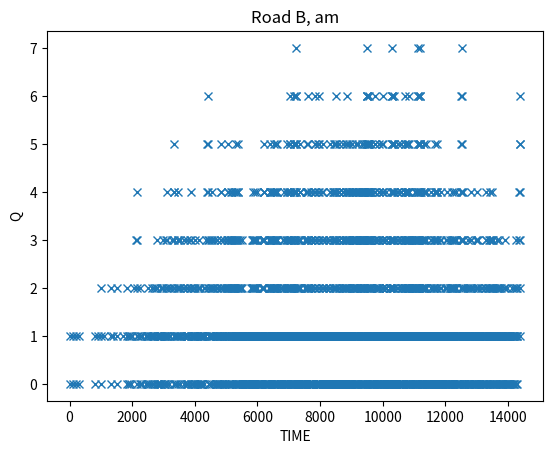

Here is the Python script that generated this plot:
import numpy as np
from operator import itemgetter
from scipy.stats import norm
from matplotlib import pyplot as plt

# State Variables:
Q = 0  # Number of cars
S = 0  # 0 - idle, 1 - busy
NOW = 0  # NOW
# poisslambda = 4
expBeta = 2
normMu = 9000
normSig = 60 * 60 * 0.95
# queueArray = [[Q Now]]
queueArray = []

# Initialize Event list:
eventListA = []
#eventListB = []
# Schedule an arrival event:
eventListA.append([0, 0])
#schedule a red light at 0:
eventListA.append([3, 0])
#eventListB.append([30, 0])
# Main Part:
#totalEvents = 10000
#countEvents = 0

#green = 1



def arrivalA():
    global NOW, Q, eventListA, S
    global poisslambda, queueArray
    #seconds = NOW %60
    #print(seconds)
    #if seconds > 30:
    #    green = 0
    #else:
    #    green = 1
    # generate a random number from an exponential distribution with bouds at [1,10]
    rnd_exp = 0
    while rnd_exp < 1 or rnd_exp > 10:
        rnd_exp = np.random.exponential(expBeta)

    div = norm.pdf(NOW / 3600, normMu / 3600, normSig / 3600)
    iat = rnd_exp / div
    #countEvents = countEvents + 1
    eventListA.append([0, NOW + iat])
    # print("iat")
    # print(iat)
    Q = Q + 1
    queueArray.append([Q, NOW])
    if S == 0: #and green == 1:
        eventListA.append([1, NOW])


def beginServiceA():
    global Q, S, expBeta, eventListA, NOW, queueArray
    S = 1
    st = 2
    eventListA.append([2, NOW + st])
    # print("service")
    # print(st)
    Q = Q - 1
    queueArray.append([Q, NOW])


def endServiceA():
    global S, NOW, eventListA, Q#, seconds#, green
    #seconds = NOW % 60
    #if seconds > 30:
    #    green = 0
    #else:
    #    green = 1
    S = 0
    if Q > 0:# and green == 1:
        # Schedule begin service event at time NOW
        eventListA.append([1, NOW])

def redLightA():
    global S, NOW, eventListA
    S = 1 # set server to busy
    eventListA.append([4, NOW + 30]) #schedule green light in 30s
    eventListA.append([3,NOW+60]) #schedule stop in 1 minute

def greenLightA():
    global S, NOW, eventListA
    S = 0 #set server to idle

while NOW < 14400:
    # sort list based on second column:
    eventListA.sort(key=itemgetter(1))
    firstEvent = eventListA[0]
    NOW = firstEvent[1]
    #seconds = NOW%60

    if firstEvent[0] == 0:  # if event type is arrival
        # print("arrival:")
        # print(firstEvent)
        # print(Q)
        arrivalA()
    elif firstEvent[0] == 1:  # if event type is begin service
        # print("begin:")
        # print(firstEvent)
        # print(Q)
        beginServiceA()
    elif firstEvent[0] == 2:  # event type is end Serviece
        # print("end:")
        # print(firstEvent)
        # print(Q)
        endServiceA()
    elif firstEvent[0] == 3:
        redLightA()
    elif firstEvent [0] == 4:
        greenLightA()
    # Remove first element from list
    del eventListA[0]

# print(queueArray)
npQueue = np.array(queueArray)
x = npQueue[:, 1]
y = npQueue[:, 0]
# print(x)
# print(y)
plt.figure()
plt.plot(x, y, 'x')
plt.xlabel("TIME")
plt.ylabel("Q")
plt.title("Road B, am")
plt.show()

